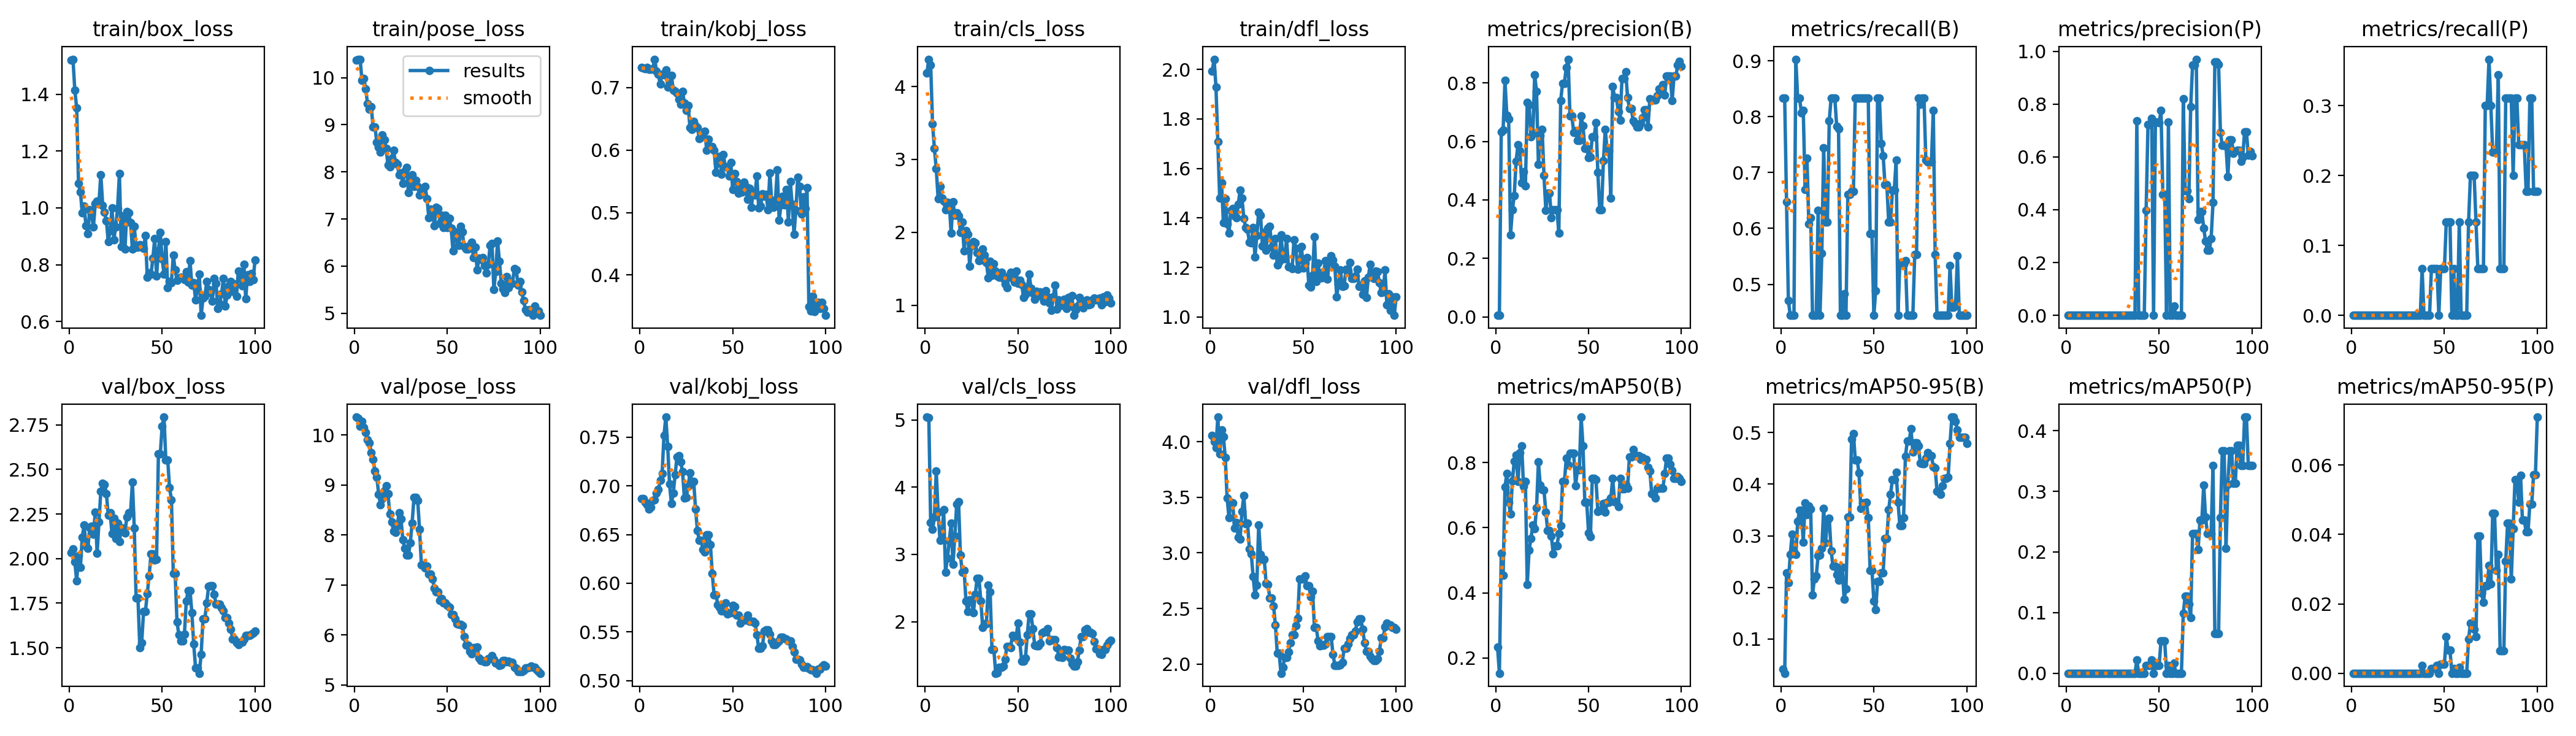

The data file committed next to this chart (first rows):
epoch, time, train/box_loss, train/pose_loss, train/kobj_loss, train/cls_loss, train/dfl_loss, metrics/precision(B), metrics/recall(B), metrics/mAP50(B), metrics/mAP50-95(B), metrics/precision(P), metrics/recall(P), metrics/mAP50(P), metrics/mAP50-95(P), val/box_loss, val/pose_loss, val/kobj_loss, val/cls_loss, val/dfl_loss, lr/pg0, lr/pg1, lr/pg2
1, 22.02, 1.521, 10.38, 0.7319, 4.19, 1.993, 0.00517, 0.8333, 0.2343, 0.04205, 0, 0, 0, 0, 2.034, 10.36, 0.6867, 5.041, 4.057, 2.5e-05, 2.5e-05, 2.5e-05
2, 44.65, 1.523, 10.39, 0.731, 4.375, 2.041, 0.00501, 0.8333, 0.1534, 0.03383, 0, 0, 0, 0, 2.053, 10.34, 0.6867, 5.037, 4.002, 6.18813e-05, 6.18813e-05, 6.18813e-05
3, 66.77, 1.413, 10.39, 0.7308, 4.3, 1.929, 0.6323, 0.6477, 0.5211, 0.2278, 0, 0, 0, 0, 1.982, 10.17, 0.6829, 3.47, 3.943, 9.802e-05, 9.802e-05, 9.802e-05
4, 90.16, 1.352, 9.944, 0.7322, 3.491, 1.708, 0.6383, 0.4709, 0.4543, 0.2089, 0, 0, 0, 0, 1.874, 10.28, 0.6807, 3.371, 4.22, 0.0001334, 0.0001334, 0.0001334
5, 113, 1.085, 9.987, 0.7289, 3.15, 1.48, 0.8089, 0.4444, 0.7244, 0.2638, 0, 0, 0, 0, 2.015, 10.15, 0.6759, 3.552, 3.891, 0.0001681, 0.0001681, 0.0001681
6, 136, 1.055, 9.761, 0.7291, 2.873, 1.542, 0.6907, 0.4444, 0.7672, 0.3033, 0, 0, 0, 0, 1.95, 10.05, 0.678, 4.241, 4.103, 0.000202, 0.000202, 0.000202
7, 158, 0.9834, 9.448, 0.7303, 2.461, 1.381, 0.6762, 0.4444, 0.6772, 0.2688, 0, 0, 0, 0, 2.12, 9.906, 0.6846, 3.632, 4.045, 0.0002351, 0.0002351, 0.0002351
8, 179, 1.006, 9.328, 0.7455, 2.63, 1.477, 0.2805, 0.9029, 0.6423, 0.2637, 0, 0, 0, 0, 2.188, 9.842, 0.6857, 3.213, 3.858, 0.0002676, 0.0002676, 0.0002676
9, 199.9, 0.937, 9.383, 0.7263, 2.473, 1.377, 0.3663, 0.8333, 0.7447, 0.3282, 0, 0, 0, 0, 2.072, 9.645, 0.6922, 3.228, 3.493, 0.0002993, 0.0002993, 0.0002993
10, 224.8, 0.9093, 8.948, 0.7211, 2.427, 1.34, 0.4154, 0.8333, 0.8033, 0.3491, 0, 0, 0, 0, 2.056, 9.513, 0.6959, 3.662, 3.316, 0.0003302, 0.0003302, 0.0003302
11, 248.4, 0.994, 8.954, 0.7057, 2.308, 1.43, 0.5329, 0.8071, 0.8237, 0.3494, 0, 0, 0, 0, 2.174, 9.275, 0.7055, 2.739, 3.456, 0.0003604, 0.0003604, 0.0003604
12, 272.4, 0.9776, 8.623, 0.7218, 2.412, 1.438, 0.5888, 0.8119, 0.7412, 0.2878, 0, 0, 0, 0, 2.181, 9.156, 0.7126, 2.944, 3.451, 0.0003899, 0.0003899, 0.0003899
13, 294.6, 0.9326, 8.521, 0.7208, 2.403, 1.407, 0.5689, 0.6693, 0.831, 0.3635, 0, 0, 0, 0, 2.137, 8.815, 0.7515, 3.198, 3.224, 0.0004186, 0.0004186, 0.0004186
14, 317.1, 1.015, 8.42, 0.7281, 1.991, 1.4, 0.4584, 0.7255, 0.8514, 0.3414, 0, 0, 0, 0, 2.26, 8.606, 0.7704, 3.463, 3.274, 0.0004465, 0.0004465, 0.0004465
15, 340, 1.023, 8.779, 0.7014, 2.416, 1.455, 0.4976, 0.6081, 0.7263, 0.358, 0, 0, 0, 0, 2.029, 8.728, 0.7402, 2.851, 3.139, 0.0004738, 0.0004738, 0.0004738
16, 362.4, 1.02, 8.681, 0.7025, 2.236, 1.513, 0.4474, 0.6195, 0.7411, 0.352, 0, 0, 0, 0, 2.207, 8.886, 0.7018, 3.275, 3.123, 0.0005003, 0.0005003, 0.0005003
17, 390.2, 1.117, 8.492, 0.7198, 2.265, 1.48, 0.7336, 0.4444, 0.4259, 0.1858, 0, 0, 0, 0, 2.378, 8.99, 0.6816, 3.746, 3.373, 0.000526, 0.000526, 0.000526
18, 412.3, 1.009, 8.147, 0.6962, 2.223, 1.399, 0.7254, 0.4444, 0.5312, 0.2167, 0, 0, 0, 0, 2.422, 8.821, 0.6925, 3.788, 3.514, 0.000551, 0.000551, 0.000551
19, 436.2, 0.9845, 8.113, 0.6941, 2, 1.361, 0.6153, 0.4444, 0.5674, 0.2221, 0, 0, 0, 0, 2.416, 8.415, 0.7111, 2.993, 3.262, 0.0005753, 0.0005753, 0.0005753
20, 457, 0.955, 8.296, 0.6915, 2.138, 1.353, 0.626, 0.6325, 0.6081, 0.2619, 0, 0, 0, 0, 2.363, 8.259, 0.7295, 2.735, 3.265, 0.0005988, 0.0005988, 0.0005988
21, 480.1, 0.8805, 8.46, 0.6817, 1.743, 1.302, 0.8279, 0.4444, 0.5974, 0.2623, 0, 0, 0, 0, 2.242, 8.082, 0.7311, 2.767, 3.038, 0.0006216, 0.0006216, 0.0006216
22, 506.7, 0.9198, 8.2, 0.6732, 2.021, 1.299, 0.7709, 0.5556, 0.6605, 0.2757, 0, 0, 0, 0, 2.256, 8.052, 0.7243, 2.305, 2.992, 0.0006436, 0.0006436, 0.0006436
23, 529.5, 0.9995, 8.155, 0.6939, 1.972, 1.36, 0.5225, 0.7445, 0.8017, 0.3534, 0, 0, 0, 0, 2.141, 8.191, 0.7145, 2.149, 2.786, 0.0006649, 0.0006649, 0.0006649
24, 551.7, 0.8878, 7.937, 0.6757, 1.536, 1.244, 0.6197, 0.6111, 0.7313, 0.287, 0, 0, 0, 0, 2.226, 8.443, 0.6873, 2.329, 2.621, 0.0006854, 0.0006854, 0.0006854
25, 572.9, 0.9323, 7.972, 0.664, 1.816, 1.329, 0.6421, 0.6111, 0.7181, 0.3293, 0, 0, 0, 0, 2.112, 8.327, 0.688, 2.308, 2.709, 0.0007052, 0.0007052, 0.0007052
26, 594.5, 0.997, 7.75, 0.6716, 1.873, 1.424, 0.4838, 0.7931, 0.7151, 0.3337, 0, 0, 0, 0, 2.198, 7.901, 0.6993, 2.133, 3.252, 0.0007243, 0.0007243, 0.0007243
27, 615.3, 1.121, 8.021, 0.636, 1.858, 1.411, 0.3648, 0.8333, 0.6475, 0.2706, 0, 0, 0, 0, 2.095, 7.733, 0.7131, 2.406, 2.988, 0.0007426, 0.0007426, 0.0007426
28, 635.6, 0.8631, 8.092, 0.6333, 1.724, 1.287, 0.4222, 0.8333, 0.5908, 0.2416, 0, 0, 0, 0, 2.17, 7.592, 0.7044, 2.644, 2.942, 0.0007602, 0.0007602, 0.0007602
29, 657, 0.9719, 7.566, 0.6455, 1.614, 1.341, 0.4222, 0.8333, 0.5908, 0.2416, 0, 0, 0, 0, 2.17, 7.592, 0.7044, 2.644, 2.942, 0.000777, 0.000777, 0.000777
30, 677.9, 0.8556, 7.808, 0.6388, 1.618, 1.27, 0.3391, 0.783, 0.5736, 0.2252, 0, 0, 0, 0, 2.145, 7.839, 0.6761, 2.311, 2.726, 0.0007931, 0.0007931, 0.0007931
31, 699.2, 0.9875, 7.944, 0.6365, 1.775, 1.36, 0.3654, 0.7788, 0.5197, 0.2135, 0, 0, 0, 0, 2.233, 8.235, 0.6543, 1.913, 2.716, 0.0008085, 0.0008085, 0.0008085
32, 720.3, 0.9819, 7.69, 0.6184, 1.687, 1.366, 0.3658, 0.4444, 0.5439, 0.2388, 0, 0, 0, 0, 2.257, 8.749, 0.6438, 1.972, 2.594, 0.0008231, 0.0008231, 0.0008231
33, 740.6, 0.9469, 7.826, 0.6203, 1.59, 1.282, 0.3658, 0.4444, 0.5439, 0.2388, 0, 0, 0, 0, 2.257, 8.749, 0.6438, 1.972, 2.594, 0.0008369, 0.0008369, 0.0008369
34, 761.9, 0.8541, 7.687, 0.6231, 1.375, 1.25, 0.2868, 0.483, 0.582, 0.1777, 0, 0, 0, 0, 2.43, 8.69, 0.6348, 2.54, 2.524, 0.0008416, 0.0008416, 0.0008416
35, 783.9, 0.9347, 7.507, 0.6301, 1.606, 1.316, 0.7394, 0.4444, 0.6068, 0.1973, 0, 0, 0, 0, 2.172, 8.108, 0.632, 2.443, 2.352, 0.0008293, 0.0008293, 0.0008293
36, 812.2, 0.8621, 7.568, 0.5999, 1.409, 1.211, 0.7995, 0.6611, 0.741, 0.3366, 0, 0, 0, 0, 1.778, 7.397, 0.6494, 1.588, 2.098, 0.0008169, 0.0008169, 0.0008169
37, 836.3, 0.8626, 7.647, 0.6179, 1.568, 1.225, 0.7995, 0.6611, 0.741, 0.3366, 0, 0, 0, 0, 1.778, 7.397, 0.6494, 1.588, 2.098, 0.0008045, 0.0008045, 0.0008045
38, 861.4, 0.8696, 7.693, 0.6058, 1.47, 1.331, 0.8534, 0.6667, 0.8125, 0.4868, 0.7358, 0.06667, 0.02185, 0.00219, 1.499, 7.338, 0.6397, 1.234, 1.918, 0.0007921, 0.0007921, 0.0007921
39, 884.4, 0.8682, 7.435, 0.6054, 1.399, 1.247, 0.8816, 0.6667, 0.7934, 0.4986, 0, 0, 0, 0, 1.529, 7.376, 0.6099, 1.239, 1.971, 0.0007797, 0.0007797, 0.0007797
40, 906.3, 0.857, 7.027, 0.5993, 1.383, 1.235, 0.6874, 0.8333, 0.8287, 0.4472, 0, 0, 0, 0, 1.703, 7.219, 0.5878, 1.32, 2.06, 0.0007674, 0.0007674, 0.0007674
41, 928.3, 0.9018, 7.209, 0.5644, 1.449, 1.317, 0.6874, 0.8333, 0.8287, 0.4472, 0, 0, 0, 0, 1.703, 7.219, 0.5878, 1.32, 2.06, 0.000755, 0.000755, 0.000755
42, 950, 0.7568, 7.136, 0.5793, 1.363, 1.203, 0.6311, 0.8333, 0.8287, 0.4222, 0, 0, 0, 0, 1.804, 7.114, 0.5782, 1.338, 2.108, 0.0007426, 0.0007426, 0.0007426
43, 971, 0.7702, 6.864, 0.5898, 1.291, 1.202, 0.6378, 0.8333, 0.7292, 0.3535, 0.3968, 0.06667, 0.0131, 0.00131, 1.903, 6.938, 0.5756, 1.437, 2.191, 0.0007302, 0.0007302, 0.0007302
44, 992.3, 0.7657, 7.253, 0.5617, 1.243, 1.196, 0.6036, 0.8333, 0.7771, 0.3634, 0.722, 0.06667, 0.01308, 0.00131, 2.025, 6.856, 0.5716, 1.63, 2.261, 0.0007179, 0.0007179, 0.0007179
45, 1015, 0.8221, 7.222, 0.5928, 1.401, 1.311, 0.6036, 0.8333, 0.7771, 0.3634, 0.722, 0.06667, 0.01308, 0.00131, 2.025, 6.856, 0.5716, 1.63, 2.261, 0.0007055, 0.0007055, 0.0007055
46, 1037, 0.8909, 6.904, 0.5728, 1.455, 1.277, 0.6868, 0.8333, 0.9394, 0.3644, 0.746, 0.06667, 0.02174, 0.00217, 1.993, 6.69, 0.5801, 1.615, 2.344, 0.0006931, 0.0006931, 0.0006931
47, 1059, 0.7595, 7.075, 0.5736, 1.367, 1.192, 0.6533, 0.8333, 0.8514, 0.3351, 0, 0, 0, 0, 1.996, 6.72, 0.5685, 1.797, 2.415, 0.0006808, 0.0006808, 0.0006808
48, 1079, 0.8489, 6.817, 0.5584, 1.316, 1.23, 0.5768, 0.5902, 0.6782, 0.2332, 0.7309, 0.06667, 0.0131, 0.00262, 2.586, 6.644, 0.5697, 1.769, 2.765, 0.0006684, 0.0006684, 0.0006684
49, 1100, 0.9144, 7.077, 0.5799, 1.464, 1.285, 0.5768, 0.5902, 0.6782, 0.2332, 0.7309, 0.06667, 0.0131, 0.00262, 2.586, 6.644, 0.5697, 1.769, 2.765, 0.000656, 0.000656, 0.000656
50, 1120, 0.8196, 6.815, 0.5367, 1.296, 1.198, 0.5447, 0.4444, 0.5846, 0.1737, 0.7287, 0.06667, 0.01312, 0.00262, 2.742, 6.597, 0.5773, 1.982, 2.764, 0.0006436, 0.0006436, 0.0006436
51, 1141, 0.7674, 7.019, 0.5628, 1.342, 1.217, 0.5476, 0.4889, 0.5727, 0.1566, 0.775, 0.1333, 0.05288, 0.01058, 2.793, 6.557, 0.5758, 1.696, 2.792, 0.0006312, 0.0006312, 0.0006312
52, 1162, 0.8816, 6.805, 0.5501, 1.284, 1.239, 0.6159, 0.8333, 0.7512, 0.2116, 0.4588, 0.1333, 0.05291, 0.00661, 2.553, 6.406, 0.5676, 1.41, 2.706, 0.0006189, 0.0006189, 0.0006189
53, 1184, 0.7197, 6.32, 0.5309, 1.109, 1.129, 0.6159, 0.8333, 0.7512, 0.2116, 0.4588, 0.1333, 0.05291, 0.00661, 2.553, 6.406, 0.5676, 1.41, 2.706, 0.0006065, 0.0006065, 0.0006065
54, 1206, 0.7407, 6.726, 0.5408, 1.146, 1.122, 0.6643, 0.7523, 0.747, 0.2288, 0, 0, 0, 0, 2.397, 6.322, 0.5592, 1.456, 2.604, 0.0005941, 0.0005941, 0.0005941
55, 1226, 0.7372, 6.579, 0.5331, 1.211, 1.169, 0.4934, 0.7306, 0.6489, 0.2287, 0.7314, 0.06667, 0.01321, 0.00132, 2.331, 6.22, 0.562, 1.805, 2.654, 0.0005818, 0.0005818, 0.0005818
56, 1247, 0.8333, 6.448, 0.5485, 1.428, 1.324, 0.3658, 0.6782, 0.6542, 0.2944, 0, 0, 0, 0, 1.917, 6.215, 0.5625, 2.111, 2.331, 0.0005694, 0.0005694, 0.0005694
57, 1266, 0.7811, 6.847, 0.5416, 1.234, 1.144, 0.3658, 0.6782, 0.6542, 0.2944, 0, 0, 0, 0, 1.917, 6.215, 0.5625, 2.111, 2.331, 0.000557, 0.000557, 0.000557
58, 1286, 0.7449, 6.727, 0.5211, 1.166, 1.217, 0.534, 0.6111, 0.6741, 0.3507, 0.03418, 0.1333, 0.0167, 0.00167, 1.646, 6.18, 0.5672, 1.897, 2.206, 0.0005446, 0.0005446, 0.0005446
59, 1307, 0.7544, 6.409, 0.5386, 1.08, 1.158, 0.6421, 0.6111, 0.6474, 0.3809, 0, 0, 0, 0, 1.573, 5.962, 0.5611, 1.651, 2.162, 0.0005322, 0.0005322, 0.0005322
60, 1329, 0.7559, 6.366, 0.5084, 1.19, 1.158, 0.5685, 0.6685, 0.6776, 0.4091, 0, 0, 0, 0, 1.538, 5.787, 0.561, 1.643, 2.169, 0.0005199, 0.0005199, 0.0005199
... 40 more rows
